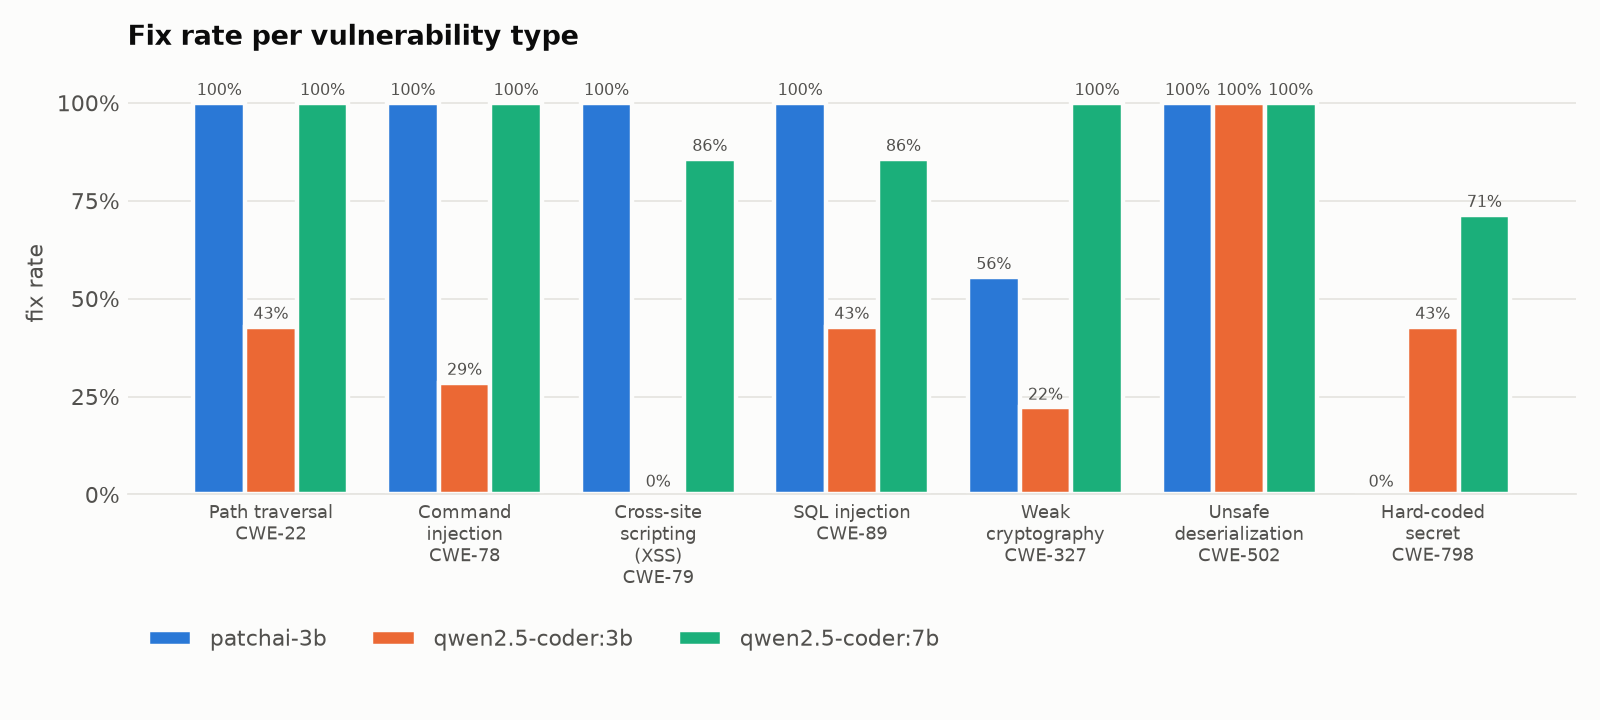

Source data for this figure (header and first rows):
, patchai-3b, qwen2.5-coder:3b, qwen2.5-coder:7b
CWE-22, 1.0, 0.4286, 1.0
CWE-327, 0.5556, 0.2222, 1.0
CWE-502, 1.0, 1.0, 1.0
CWE-78, 1.0, 0.2857, 1.0
CWE-79, 1.0, 0.0, 0.8571
CWE-798, 0.0, 0.4286, 0.7143
CWE-89, 1.0, 0.4286, 0.8571
